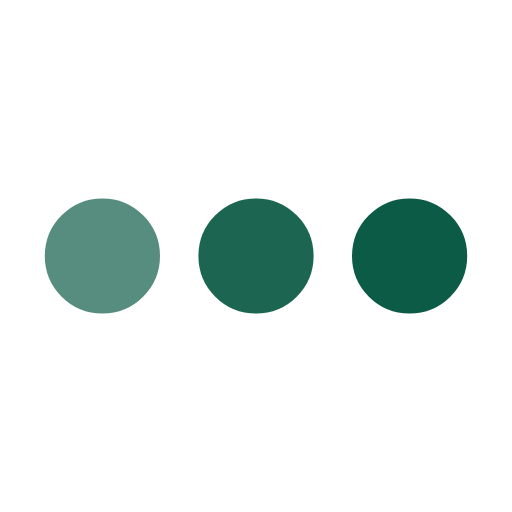
t = 0.00 s
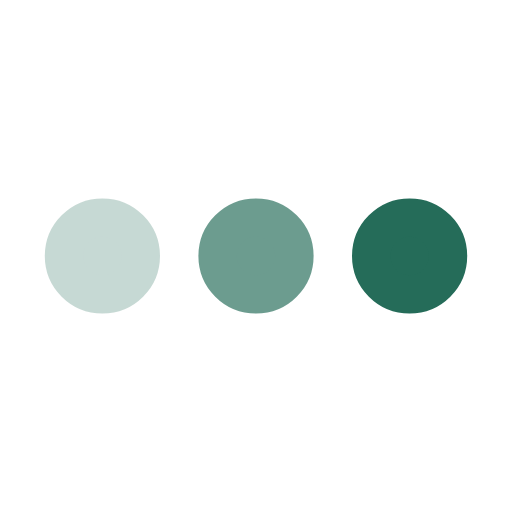
t = 0.25 s
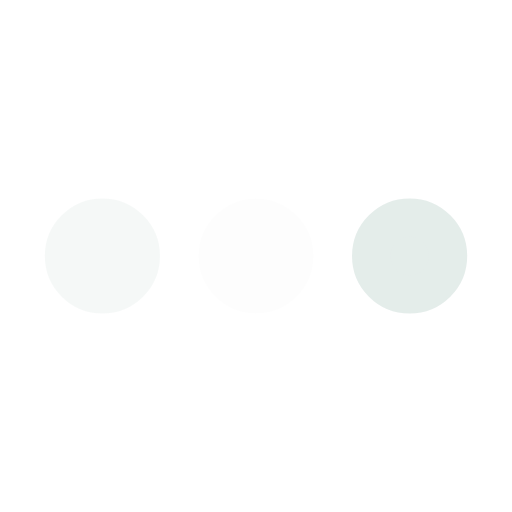
t = 0.75 s
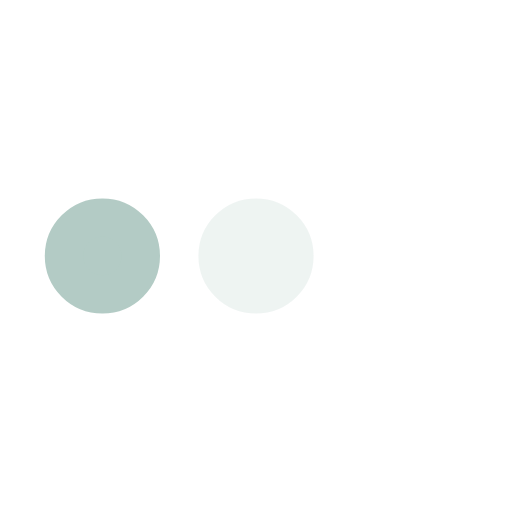
t = 1.00 s
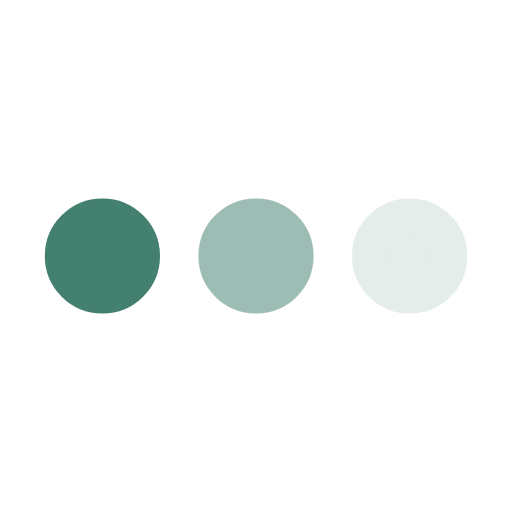
t = 1.25 s
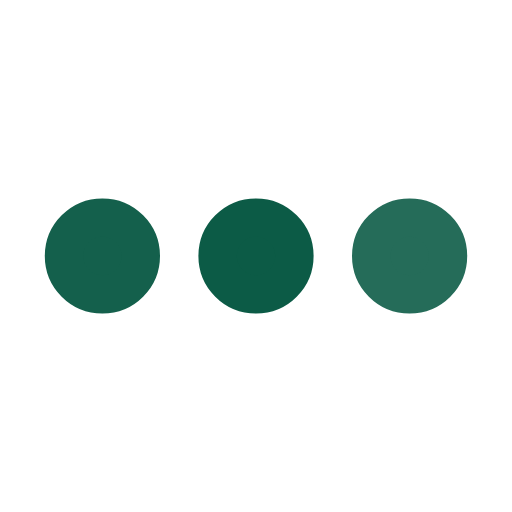
t = 1.75 s

The animated SVG that drew these frames (rendered in a browser with its animation timeline set to each time). Animation: 3 SMIL elements (animate=3); one cycle of 2.00 s, repeats indefinitely.

<svg xmlns='http://www.w3.org/2000/svg' viewBox='0 0 200 200'><circle fill='#0C5B46' stroke='#0C5B46' stroke-width='15' r='15' cx='40' cy='100'><animate attributeName='opacity' calcMode='spline' dur='2' values='1;0;1;' keySplines='.5 0 .5 1;.5 0 .5 1' repeatCount='indefinite' begin='-.4'></animate></circle><circle fill='#0C5B46' stroke='#0C5B46' stroke-width='15' r='15' cx='100' cy='100'><animate attributeName='opacity' calcMode='spline' dur='2' values='1;0;1;' keySplines='.5 0 .5 1;.5 0 .5 1' repeatCount='indefinite' begin='-.2'></animate></circle><circle fill='#0C5B46' stroke='#0C5B46' stroke-width='15' r='15' cx='160' cy='100'><animate attributeName='opacity' calcMode='spline' dur='2' values='1;0;1;' keySplines='.5 0 .5 1;.5 0 .5 1' repeatCount='indefinite' begin='0'></animate></circle></svg>
